Run: headless pygame with SDL's dummy video driver; simulated clock (each Clock.tick advances the game by its frame time, no real sleeping); random seed 0; keys injected as events and as key.get_pressed() state; no mouse input.
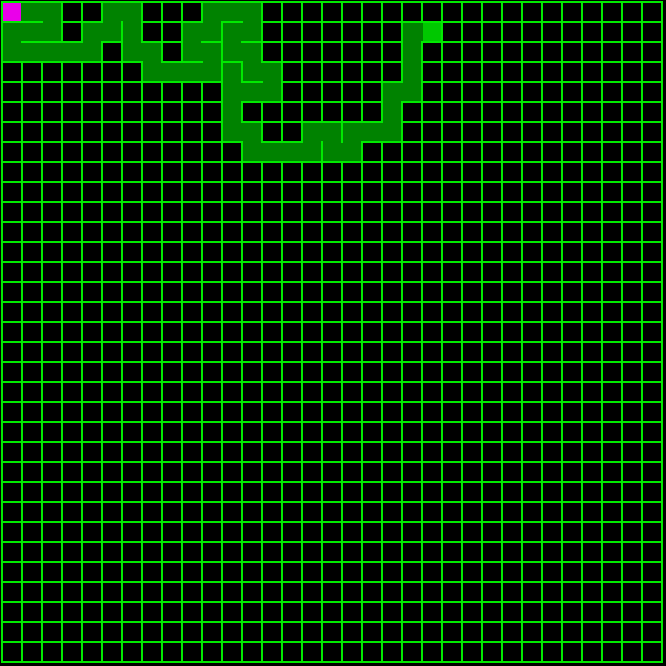
Frame 1 of 4 · flips 1–60 · no input
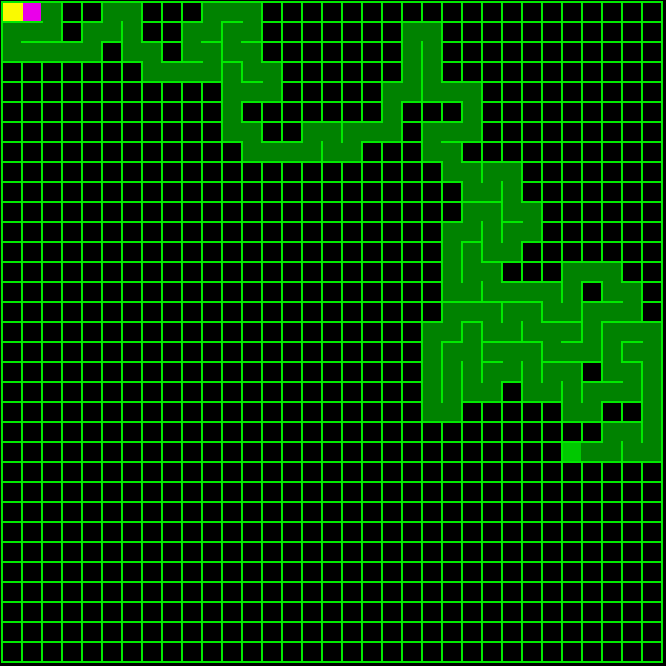
Frame 2 of 4 · flips 61–180 · tapped SPACE, RETURN · held RIGHT (→), D
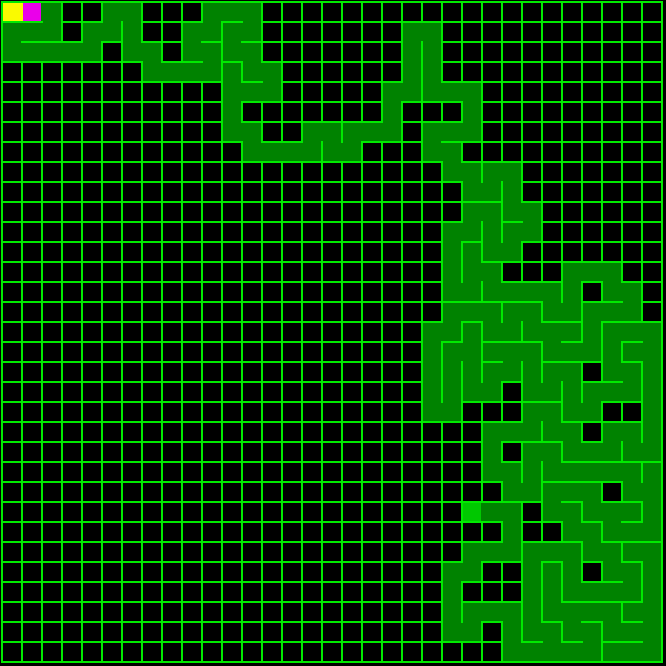
Frame 3 of 4 · flips 181–300 · held DOWN (↓), S
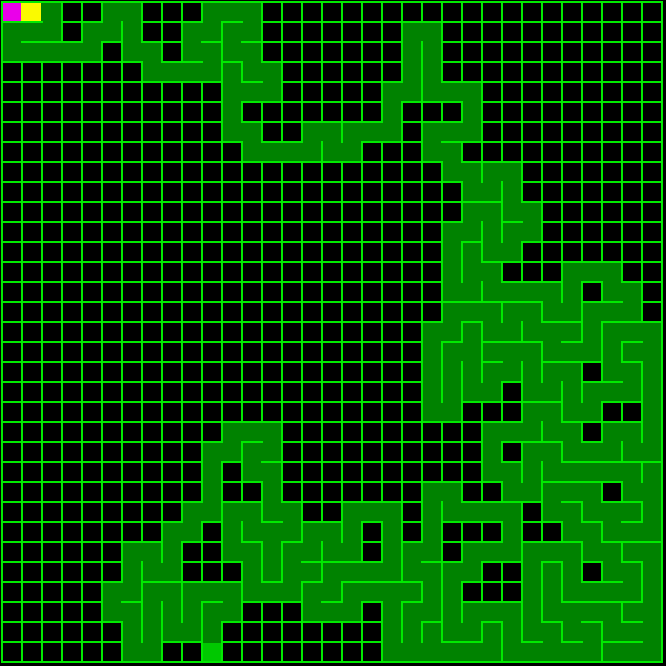
Frame 4 of 4 · flips 301–420 · held LEFT (←), A, UP (↑), W

The pygame program that drew these frames:

import pygame
import random
pygame.init()

screen = pygame.display.set_mode((666, 666))
pygame.display.set_caption("The Maze")

box_x = 3
box_y = 3
box_width = 18
box_height = 18

cell_size=20

pt_x=3
pt_y=3
pt_width = 18
pt_height = 18

ways={}
visited={(box_x,box_y)}
coordinates = [(box_x, box_y, None, None)]
solver_coordinates=[(pt_x,pt_y,None,None)]
solver_path=[(pt_x,pt_y,None,None)]
path = [(box_x, box_y, None, None)]

move_cooldown=-1

def add_passage(x1,y1,x2,y2):
    ways.setdefault((x1,y1), set()).add((x2,y2))
    ways.setdefault((x2,y2), set()).add((x1,y1))

def can_move(frm_x,frm_y,to_x,to_y):
    return (frm_x,frm_y) in ways and (to_x,to_y) in ways[(frm_x,frm_y)]

def get_unvisited_neighbors(x, y):
    neighbors = []
    if y >= 23 and (x, y - 20) not in visited:        #up
        neighbors.append((x, y - 20))
    if y <= 623 and (x, y + 20) not in visited:       #down
        neighbors.append((x, y + 20))
    if x >= 23 and (x - 20, y) not in visited:        #left
        neighbors.append((x - 20, y))
    if x <= 623 and (x + 20, y) not in visited:       #right
        neighbors.append((x + 20, y))
    return neighbors

running = True
while running:
    for event in pygame.event.get():
        if event.type == pygame.QUIT:
            running = False

    screen.fill((0,0,0))

    ###grid
    for i in range(1,666,cell_size):
        pygame.draw.line(screen, (0,234,0), (1, i), (662, i),2)
        pygame.draw.line(screen, (0,234,0), (i,1), (i,662),2)

    ###random movement
    neighbours=get_unvisited_neighbors(box_x, box_y)
    if neighbours:
        old_x,old_y=box_x,box_y
        box_x,box_y=random.choice(neighbours)
        add_passage(box_x,box_y,old_x,old_y)
        visited.add((box_x,box_y))
        path.append((box_x,box_y,old_x,old_y))
        coordinates.append((box_x, box_y, old_x, old_y))

    ###back tracking at the previous cell
    elif len(path)>=2:
        box_x, box_y = path[-1][2],path[-1][3]
        old_x, old_y=path[-1][0],path[-1][1]
        path.pop()

    ###coloring the path(creating the maze)
    for x, y, from_x, from_y in coordinates:
        if from_x is None and from_y is None:
            pygame.draw.rect(screen, (0,130,0), (x, y, box_width, box_height))
        elif from_y != y:  
            if from_y > y:  
                pygame.draw.rect(screen, (0,130,0), (x, y, box_width, box_height + 2))
            else: 
                pygame.draw.rect(screen, (0,130,0), (x, y-2, box_width, box_height+2))
        elif from_x != x:  
            if from_x > x:  
                pygame.draw.rect(screen, (0,130,0), (x, y, box_width + 2, box_height))
            else:  
                pygame.draw.rect(screen, (0,130,0), (x-2, y, box_width+2 , box_height))

    ###box
    pygame.draw.rect(screen, (0,200,0), (box_x, box_y, box_width, box_height))

    ###movement of solver
    move_cooldown -= 1
    if move_cooldown<0:
        keys=pygame.key.get_pressed()
        moved=False
        oldpt_x,oldpt_y=pt_x,pt_y
        if keys[pygame.K_UP] and pt_y>=4:
            if can_move(pt_x, pt_y, pt_x, pt_y - 20):
                pt_y-=20
                moved=True
        elif keys[pygame.K_DOWN] and pt_y<=640:
            if can_move(pt_x, pt_y, pt_x, pt_y+20):
                pt_y+=20
                moved=True
        elif keys[pygame.K_LEFT] and pt_x>=4:
            if can_move(pt_x-20, pt_y, pt_x, pt_y):
                pt_x-=20
                moved=True
        elif keys[pygame.K_RIGHT] and pt_x<=640:
            if can_move(pt_x+20, pt_y, pt_x, pt_y):
                pt_x+=20
                moved=True        
        if moved:
            solver_coordinates.append((oldpt_x,oldpt_y,pt_x,pt_y))
            move_cooldown=120

    ###coloring the path(of the solver)
    for x, y, from_x, from_y in solver_coordinates:
        if from_x is None and from_y is None:
            pygame.draw.rect(screen, (250,250,0), (x, y, box_width, box_height))
        elif from_y != y:  
            if from_y > y:  
                pygame.draw.rect(screen, (250,250,0), (x, y, box_width, box_height + 2))
            else: 
                pygame.draw.rect(screen, (250,250,0), (x, y-2, box_width, box_height+2))
        elif from_x != x:  
            if from_x > x:  
                pygame.draw.rect(screen, (250,250,0), (x, y, box_width + 2, box_height))
            else:  
                pygame.draw.rect(screen, (250,250,0), (x-2, y, box_width+2 , box_height))

    ###solver
    pygame.draw.rect(screen, (234,0,234), (pt_x, pt_y, pt_width, pt_height))
    
    pygame.display.flip()
#    pygame.time.delay(100)
pygame.quit()
